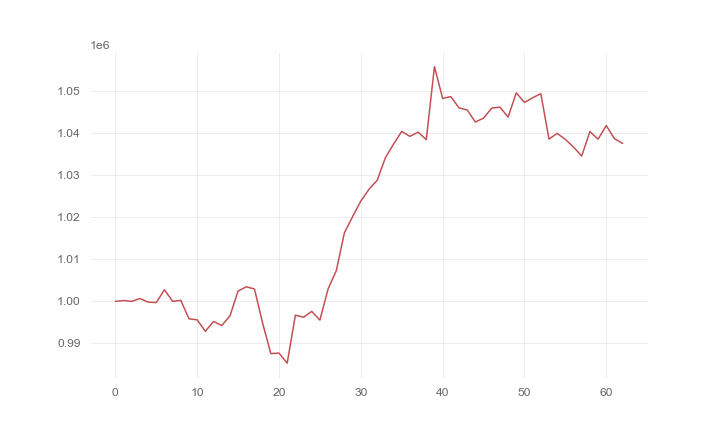

The file beside this chart, header and first rows:
, 0
0, 1000000
1, 1000203
2, 999991
3, 1000667
4, 999821
5, 999694
6, 1002754
7, 999994
8, 1000229
9, 995858
10, 995614
11, 992887
12, 995219
13, 994256
14, 996522
15, 1002435
16, 1003451
17, 1002935
18, 994816
19, 987590
20, 987728
21, 985329
22, 996722
23, 996220
24, 997611
25, 995549
26, 1002950
27, 1007251
28, 1016294
29, 1020114
30, 1023797
31, 1026584
32, 1028715
33, 1034058
34, 1037291
35, 1040318
36, 1039134
37, 1040143
38, 1038366
39, 1055674
40, 1048128
41, 1048572
42, 1045893
43, 1045404
44, 1042534
45, 1043475
46, 1045832
47, 1046079
48, 1043724
49, 1049471
50, 1047188
51, 1048302
52, 1049257
53, 1038495
54, 1039844
55, 1038418
56, 1036597
57, 1034477
58, 1040279
59, 1038471
... 3 more rows
